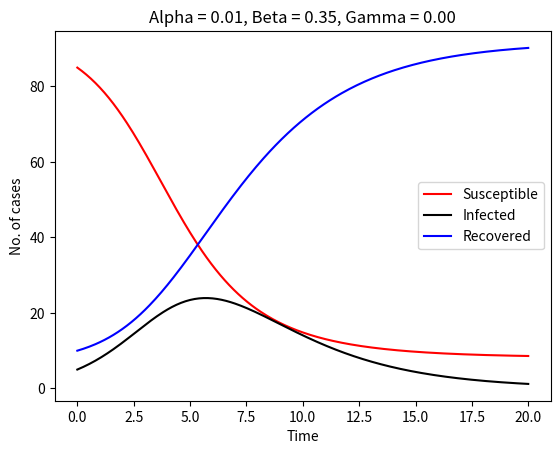

Python code for this plot:
# Solving an autonomous system of ODEs using the RK4 method

import numpy as np
import matplotlib.pyplot as plt

def euler(f, t_start, x0, t_stop, n):
    h = (t_stop - t_start)/n
    t = [t_start]
    x = [x0]
    tn = t_start
    xn = x0

    for k in range(n):
        tn = tn + h
        xn = xn + h*f(tn,xn)
        t.append(tn)
        x.append(xn)
        
    return np.array(t), np.array(x)

def RK4(f, t_start, x0, t_stop, n):
    h = (t_stop - t_start)/n
    t = [t_start]
    x = [x0]
    tn = t_start
    xn = x0

    for k in range(n):
        k1 = f(tn,xn)
        k2 = f(tn + h/2,xn + h*k1/2)
        k3 = f(tn + h/2,xn + h*k2/2)
        k4 = f(tn + h,xn + h*k3)
        tn = tn + h
        xn = xn + h*(k1 + 2*(k2 + k3) + k4)/6
        t.append(tn)
        x.append(xn)

    return np.array(t), np.array(x)

# Time parameters
t_start = 0.0
t_stop  = 20.0
n       = 300

# Model parameters
alpha   = 0.01
beta    = 0.35
gamma   = 0.00
x10     = 85
x20     = 5
N       = 100

# Uden vaccine (Opg 2.3(a)) Ignorer gamme variablen
#def f(t, x):
#    return np.array([-alpha*x[0]*x[1],
#                     alpha*x[0]*x[1] - beta*x[1]])


# Med vaccine (Opg 2.3(c)) 
def f(t, x):
    return np.array([-alpha*x[0]*x[1] - gamma*x[0],
                    alpha*x[0]*x[1] - beta*x[1]])


# Numerical solution by RK4
tr, xr = RK4(f, t_start, np.array([x10, x20]), t_stop, n)

xr1 = xr[:,0]
xr2 = xr[:,1]
xr3 = N - xr1 - xr2

# Numerical solution by Euler
te, xe = euler(f, t_start, np.array([x10, x20]), t_stop, n)

xe1 = xe[:,0]
xe2 = xe[:,1]
xe3 = N - xe1 - xe2

# RK4 Plots
# plt.figure()
# plt.plot(xr1, xr2, 'r-', [x10], [x20], 'k.')
# plt.xlabel('Susceptible')
# plt.ylabel('Infected')
# plt.title(f'Alpha = {alpha:0.2f}, Beta = {beta:0.2f}, Gamma = {gamma:0.2f}')
# plt.show()

plt.figure()
plt.plot(tr, xr1, 'r-', tr, xr2, 'k-', tr, xr3, 'b-')
plt.xlabel('Time')
plt.ylabel('No. of cases')
plt.legend(['Susceptible', 'Infected', 'Recovered'])
plt.title(f'Alpha = {alpha:0.2f}, Beta = {beta:0.2f}, Gamma = {gamma:0.2f}')
plt.show()

# Euler Plots
# plt.figure()
# plt.plot(xe1, xe2, 'r-', [x10], [x20], 'k.')
# plt.xlabel('Susceptible')
# plt.ylabel('Infected')
# plt.title('Smittede og kan smittes Euler')
# plt.show()

# plt.figure()
# plt.plot(te, xe1, 'r-', te, xe2, 'k-', te, xe3, 'b-')
# plt.xlabel('Time')
# plt.ylabel('No. of cases')
# plt.legend(['Susceptible', 'Infected', 'Recovered'])
# plt.title('Kan smittes, smittede og immune Euler')
# plt.show()